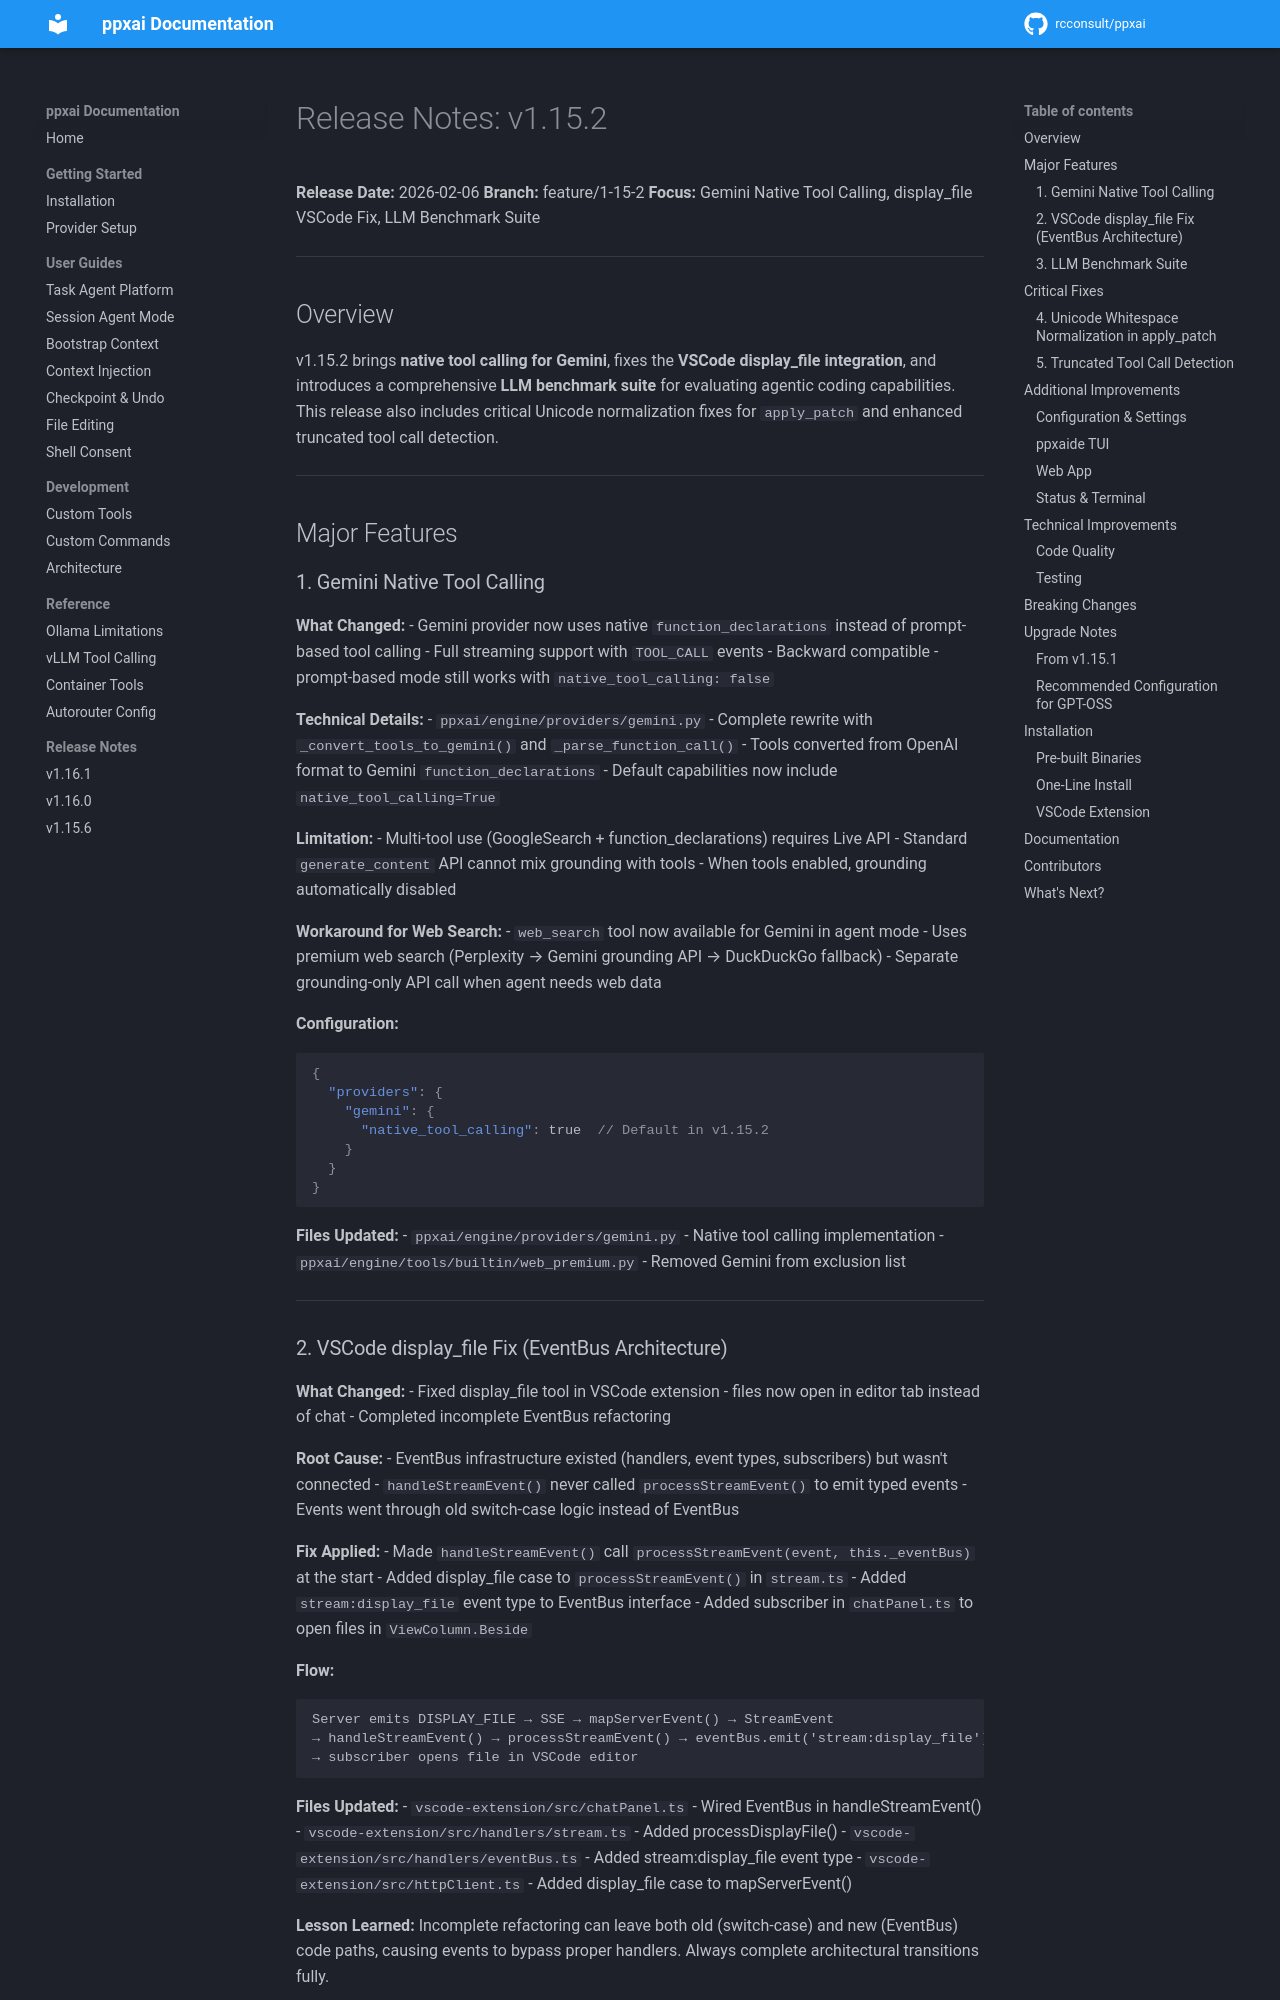

repository: rcconsult/ppxai · page: 1.19.4/archive/release-notes/RELEASE-NOTES-v1.15.2/index.html · generator: mkdocs

# Release Notes: v1.15.2

**Release Date:** 2026-02-06
**Branch:** feature/1-15-2
**Focus:** Gemini Native Tool Calling, display_file VSCode Fix, LLM Benchmark Suite

---

## Overview

v1.15.2 brings **native tool calling for Gemini**, fixes the **VSCode display_file integration**, and introduces a comprehensive **LLM benchmark suite** for evaluating agentic coding capabilities. This release also includes critical Unicode normalization fixes for `apply_patch` and enhanced truncated tool call detection.

---

## Major Features

### 1. Gemini Native Tool Calling

**What Changed:**
- Gemini provider now uses native `function_declarations` instead of prompt-based tool calling
- Full streaming support with `TOOL_CALL` events
- Backward compatible - prompt-based mode still works with `native_tool_calling: false`

**Technical Details:**
- `ppxai/engine/providers/gemini.py` - Complete rewrite with `_convert_tools_to_gemini()` and `_parse_function_call()`
- Tools converted from OpenAI format to Gemini `function_declarations`
- Default capabilities now include `native_tool_calling=True`

**Limitation:**
- Multi-tool use (GoogleSearch + function_declarations) requires Live API
- Standard `generate_content` API cannot mix grounding with tools
- When tools enabled, grounding automatically disabled

**Workaround for Web Search:**
- `web_search` tool now available for Gemini in agent mode
- Uses premium web search (Perplexity → Gemini grounding API → DuckDuckGo fallback)
- Separate grounding-only API call when agent needs web data

**Configuration:**
```json
{
  "providers": {
    "gemini": {
      "native_tool_calling": true  // Default in v1.15.2
    }
  }
}
```

**Files Updated:**
- `ppxai/engine/providers/gemini.py` - Native tool calling implementation
- `ppxai/engine/tools/builtin/web_premium.py` - Removed Gemini from exclusion list

---
